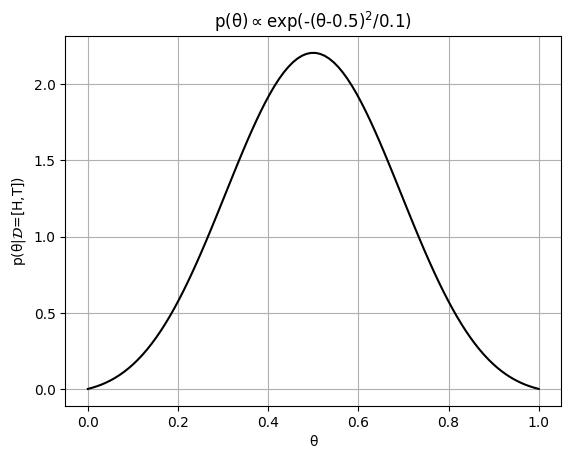

Recreate this plot in Python.
import numpy as np
from matplotlib import pyplot as plt
plt.rcParams['font.family'] = 'Times New Roman'

# P_k = (N choose k) * θ^k * (1-θ)^(N-k)

# 1.
# If 𝒟 = [H], then N = 1 and k = 1 and P(𝒟|θ) = θ.

# 2.
# p(θ|𝒟) = P(𝒟|θ)p(θ)/P(𝒟), where
# P(𝒟) = ∫ P(𝒟|θ)p(θ)dθ with limits of θ = 0 to 1.
# when p(θ) = 1 and P(𝒟|θ) = θ, P(𝒟) = 1/2

# 3.
# p(θ|𝒟=[H]) = P(𝒟|θ)p(θ)/P(𝒟) = 2θ.
θ = np.linspace(0, 1, 100)
y = 2 * θ
plt.plot(θ, y, 'k-')
plt.xlabel('θ')
plt.ylabel('p(θ|$\\mathcal{D}$=[H])')
plt.title('p(θ) = 1')
plt.grid()
plt.savefig('HW8_3a.png', dpi=300, bbox_inches='tight')
plt.savefig('HW8_3a.svg', transparent=True, bbox_inches='tight')
plt.close()

# 4.
# If 𝒟 = [H, T], then N = 2 and k = 1 and P(𝒟|θ) = 2θ(1-θ) and
# if p(θ) = 1, then P(𝒟) = ∫ P(𝒟|θ)p(θ)dθ with limits of θ = 0 to 1
# and P(𝒟) = 1 - 2/3 = 1/3, giving
# p(θ|𝒟=[H,T]) = 6θ(1-θ).
θ = np.linspace(0, 1, 100)
y = 6*θ*(1-θ)
plt.plot(θ, y, 'k-')
plt.xlabel('θ')
plt.ylabel('p(θ|$\\mathcal{D}$=[H,T])')
plt.title('p(θ) = 1')
plt.grid()
plt.savefig('HW8_3b.png', dpi=300, bbox_inches='tight')
plt.savefig('HW8_3b.svg', transparent=True, bbox_inches='tight')
plt.close()

# 6.
# P(𝒟) = ∫ P(𝒟|θ)p(θ)dθ
# p(θ) = A e^(-(θ-0.5)^2/0.1), where A is a constant
# P(𝒟|θ) = 2θ(1-θ)
# P(𝒟) = ∫ P(𝒟|θ)p(θ)dθ = 2A ∫ θ(1-θ)e^(-(θ-0.5)^2/0.1)dθ
# Using Wolfram Alpha with limits of 0 to 1, we get
# P(𝒟) = 0.113363*2A
# Thus
# p(θ|𝒟) = P(𝒟|θ)p(θ)/P(𝒟) = 2θ(1-θ)Ae^(-(θ-0.5)^2/0.1)/0.113363*2A
# p(θ|𝒟) = P(𝒟|θ)p(θ)/P(𝒟) = θ(1-θ)e^(-(θ-0.5)^2/0.1)/0.113363

θ = np.linspace(0, 1, 100)
y = θ*(1-θ)*np.exp((-(θ-0.5)**2/0.1))/0.113363
plt.plot(θ, y, 'k-')
plt.xlabel('θ')
plt.ylabel('p(θ|$\\mathcal{D}$=[H,T])')
plt.title(r'p(θ)$\propto$exp(-(θ-0.5)$^2$/0.1)', fontname='Times New Roman')
plt.grid()
plt.savefig('HW8_3c.png', dpi=300, bbox_inches='tight')
plt.savefig('HW8_3c.svg', transparent=True, bbox_inches='tight')
